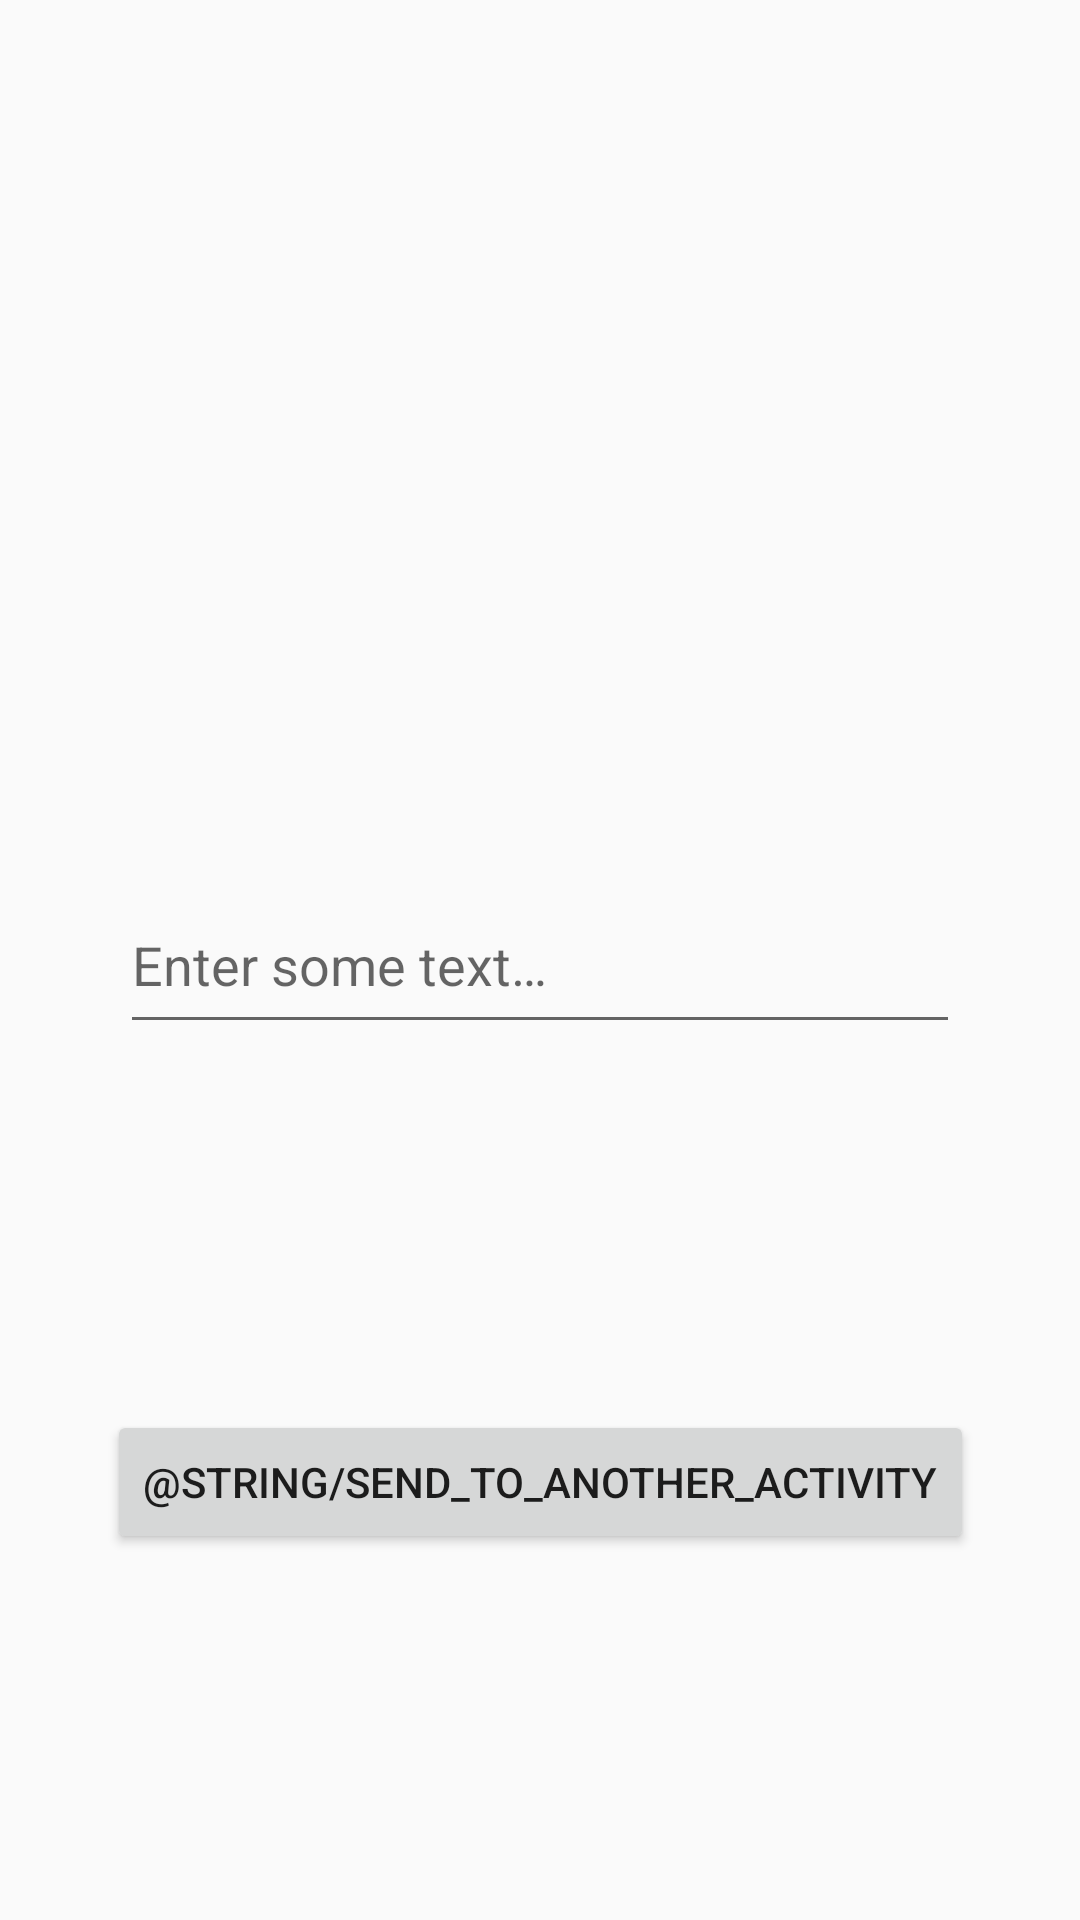

Here is an Android app screen rendered from its layout file. Give the layout XML and the strings, colors and styles it references.
<!-- AndroidManifest.xml: application theme Theme.TestApp -->
<!-- res/layout/activity_main.xml -->
<?xml version="1.0" encoding="utf-8"?>
<androidx.constraintlayout.widget.ConstraintLayout xmlns:android="http://schemas.android.com/apk/res/android"
    xmlns:app="http://schemas.android.com/apk/res-auto"
    xmlns:tools="http://schemas.android.com/tools"
    android:layout_width="match_parent"
    android:layout_height="match_parent"
    tools:context=".MainActivity">

    <EditText
        android:id="@+id/main_activity_edit_text"
        android:layout_width="@dimen/default_edit_text_width"
        android:layout_height="@dimen/default_edit_text_height"
        android:hint="@string/enter_some_text"
        app:layout_constraintBottom_toBottomOf="parent"
        app:layout_constraintLeft_toLeftOf="parent"
        app:layout_constraintRight_toRightOf="parent"
        app:layout_constraintTop_toTopOf="parent" />

    <Button
        android:id="@+id/main_activity_btn"
        android:layout_width="wrap_content"
        android:layout_height="wrap_content"
        android:text="@string/send_to_another_activity"
        app:layout_constraintBottom_toBottomOf="parent"
        app:layout_constraintEnd_toEndOf="parent"
        app:layout_constraintStart_toStartOf="parent"
        app:layout_constraintTop_toBottomOf="@id/main_activity_edit_text" />

</androidx.constraintlayout.widget.ConstraintLayout>
<!-- resources referenced by this layout -->
<resources>
  <dimen name="default_edit_text_height">56dp</dimen>
  <dimen name="default_edit_text_width">280dp</dimen>
  <string name="enter_some_text">Enter some text…</string>
  <style name="Theme.TestApp" parent="Theme.AppCompat.DayNight.NoActionBar">
          
          <item name="colorPrimary">@color/colorPrimary</item>
          <item name="colorPrimaryVariant">@color/purple_700</item>
          <item name="colorOnPrimary">@color/white</item>
          
          <item name="colorSecondary">@color/teal_200</item>
          <item name="colorSecondaryVariant">@color/teal_700</item>
          <item name="colorOnSecondary">@color/black</item>
          
          <item name="android:statusBarColor" tools:targetApi="l">?attr/colorPrimaryVariant</item>
          
          <item name="android:actionOverflowButtonStyle">@style/ActionButtonOverflow</item>
      </style>
  <style name="ActionButtonOverflow" parent="Widget.AppCompat.ActionButton.Overflow">
          <item name="android:src">@drawable/ic_more_vert_white_24dp</item>
      </style>
  <!-- drawable ic_more_vert_white_24dp (drawable) -->
  <?xml version="1.0" encoding="utf-8"?>
  <vector xmlns:android="http://schemas.android.com/apk/res/android"
      android:width="24dp"
      android:height="24dp"
      android:autoMirrored="true"
      android:viewportWidth="24"
      android:viewportHeight="24">
      <path
          android:fillColor="#ffffff"
          android:pathData="M12,8c1.1,0 2,-0.9 2,-2s-0.9,-2 -2,-2 -2,0.9 -2,2 0.9,2 2,2zM12,10c-1.1,0 -2,0.9 -2,2s0.9,2 2,2 2,-0.9 2,-2 -0.9,-2 -2,-2zM12,16c-1.1,0 -2,0.9 -2,2s0.9,2 2,2 2,-0.9 2,-2 -0.9,-2 -2,-2z" />
  </vector>
  <!-- not gathered from this repository: default colours our renderer supplied (Android Studio template values) -->
  <color name="purple_700">#FF3700B3</color>
  <color name="teal_200">#FF03DAC5</color>
  <color name="teal_700">#FF018786</color>
  <color name="black">#FF000000</color>
  <color name="white">#FFFFFFFF</color>
  <color name="colorPrimary">#FF6200EE</color>
</resources>
